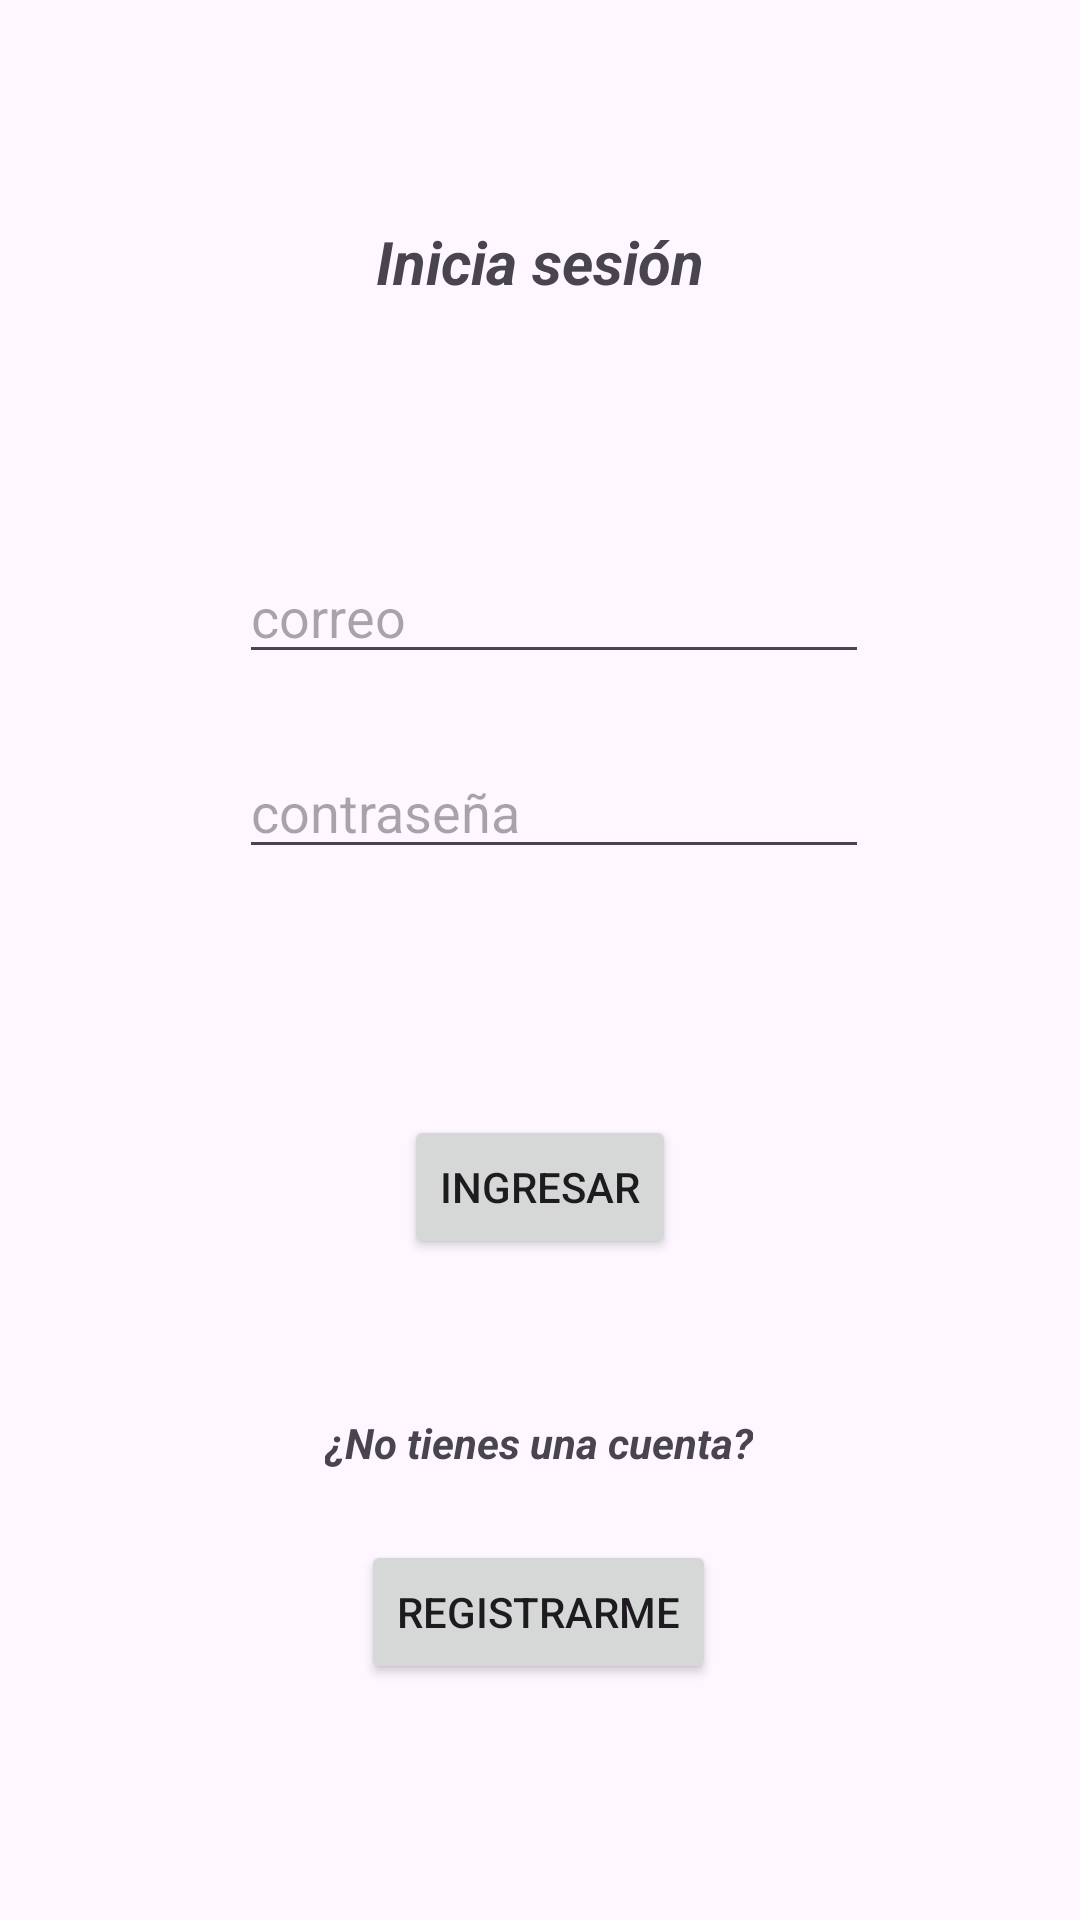

Write the Android layout XML for this screen, with the resource values it uses.
<!-- AndroidManifest.xml: application theme Theme.Ejercicio2Ethanzzz -->
<!-- res/layout/activity_main.xml -->
<?xml version="1.0" encoding="utf-8"?>
<androidx.constraintlayout.widget.ConstraintLayout xmlns:android="http://schemas.android.com/apk/res/android"
    xmlns:app="http://schemas.android.com/apk/res-auto"
    xmlns:tools="http://schemas.android.com/tools"
    android:id="@+id/main"
    android:layout_width="match_parent"
    android:layout_height="match_parent"
    tools:context=".MainActivity">

    <EditText
        android:id="@+id/txtCorreoLogin"
        android:layout_width="wrap_content"
        android:layout_height="wrap_content"
        android:ems="10"
        android:hint="correo"
        android:inputType="text"
        app:layout_constraintBottom_toBottomOf="parent"
        app:layout_constraintEnd_toEndOf="parent"
        app:layout_constraintHorizontal_bias="0.532"
        app:layout_constraintStart_toStartOf="parent"
        app:layout_constraintTop_toTopOf="parent"
        app:layout_constraintVertical_bias="0.306" />

    <EditText
        android:id="@+id/txtPasswordLogin"
        android:layout_width="wrap_content"
        android:layout_height="wrap_content"
        android:ems="10"
        android:hint="contraseña"
        android:inputType="textPassword"
        app:layout_constraintBottom_toBottomOf="parent"
        app:layout_constraintEnd_toEndOf="parent"
        app:layout_constraintHorizontal_bias="0.532"
        app:layout_constraintStart_toStartOf="parent"
        app:layout_constraintTop_toTopOf="parent"
        app:layout_constraintVertical_bias="0.415" />

    <Button
        android:id="@+id/btnIngresar"
        android:layout_width="wrap_content"
        android:layout_height="wrap_content"
        android:text="ingresar"
        app:layout_constraintBottom_toBottomOf="parent"
        app:layout_constraintEnd_toEndOf="parent"
        app:layout_constraintStart_toStartOf="parent"
        app:layout_constraintTop_toTopOf="parent"
        app:layout_constraintVertical_bias="0.628" />

    <TextView
        android:id="@+id/textView3"
        android:layout_width="wrap_content"
        android:layout_height="wrap_content"
        android:text="¿No tienes una cuenta?"
        android:textStyle="bold|italic"
        app:layout_constraintBottom_toBottomOf="parent"
        app:layout_constraintEnd_toEndOf="parent"
        app:layout_constraintHorizontal_bias="0.498"
        app:layout_constraintStart_toStartOf="parent"
        app:layout_constraintTop_toTopOf="parent"
        app:layout_constraintVertical_bias="0.759" />

    <Button
        android:id="@+id/btnRegistrarme"
        android:layout_width="wrap_content"
        android:layout_height="wrap_content"
        android:text="Registrarme"
        app:layout_constraintBottom_toBottomOf="parent"
        app:layout_constraintEnd_toEndOf="parent"
        app:layout_constraintHorizontal_bias="0.498"
        app:layout_constraintStart_toStartOf="parent"
        app:layout_constraintTop_toBottomOf="@+id/textView3"
        app:layout_constraintVertical_bias="0.227" />

    <TextView
        android:id="@+id/textView4"
        android:layout_width="wrap_content"
        android:layout_height="wrap_content"
        android:text="Inicia sesión"
        android:textSize="20sp"
        android:textStyle="bold|italic"
        app:layout_constraintBottom_toBottomOf="parent"
        app:layout_constraintEnd_toEndOf="parent"
        app:layout_constraintStart_toStartOf="parent"
        app:layout_constraintTop_toTopOf="parent"
        app:layout_constraintVertical_bias="0.12" />
</androidx.constraintlayout.widget.ConstraintLayout>
<!-- resources referenced by this layout -->
<resources>
  <style name="Theme.Ejercicio2Ethanzzz" parent="Base.Theme.Ejercicio2Ethanzzz" />
  <style name="Base.Theme.Ejercicio2Ethanzzz" parent="Theme.Material3.DayNight.NoActionBar">
          
          
      </style>
</resources>
